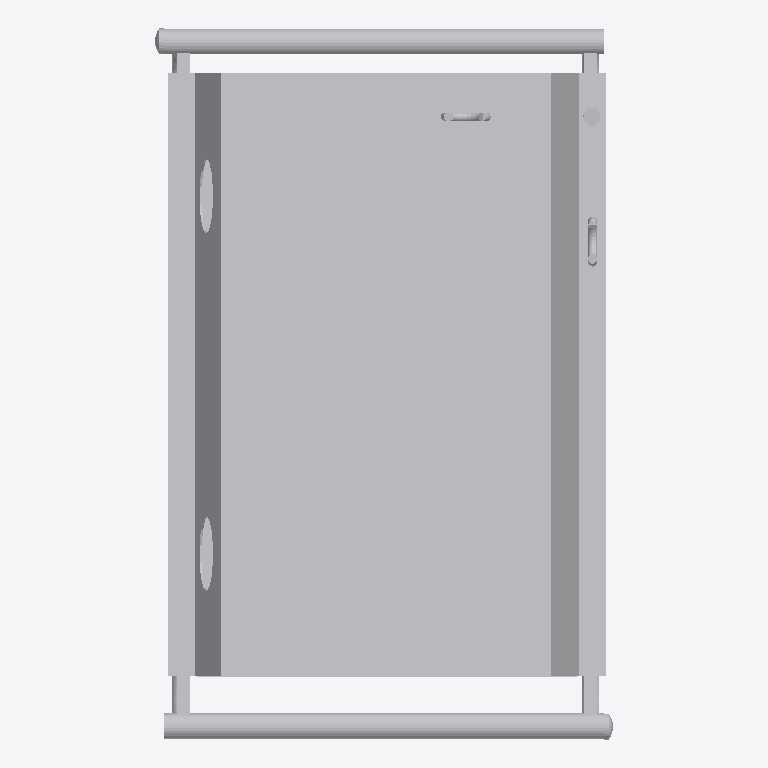
Plan cut of the same IFC building model at storey 'Plan 1' (level 26.80 m, cut at 28.20 m), seen from above with north up, elements coloured by IFC class: 1 other element (light grey). Cut surfaces are drawn darker.
Extent 0.7 m × 1.1 m × 1.4 m (x, y, z). Storeys (1): Plan 1 at 26.80 m. Elements (1): 1 IfcBuildingElementProxy.

HEADER;
FILE_DESCRIPTION(('ViewDefinition [DesignTransferView_V1.0]'),'2;1');
FILE_NAME('338--BuildingElementProxy--segfault.ifc (Edited by simplebim 7.0 SR2 - Evaluatio','2016-04-27T10:37:34',(),(),'The EXPRESS Data Manager Version 5.02.0100.07 : ','20150714_1515(x64) - Exporter 16.3.0.0 - Alterna','');
FILE_SCHEMA(('IFC4'));
ENDSEC;
DATA;
#8308=IFCPROJECT($,$,$,$,$,$,$,$,$);
#8309=IFCSITE('0f4KHDWwf2HuN2lgFCYtda',#8,'Default',$,'',#8331,$,$,.ELEMENT.,(62,28,24,560399),(6,9,2,797199),0.0,$,$);
#7=IFCBUILDING('0f4KHDWwf2HuN2lgFCYtdd',#8,$,$,'',#8334,$,$,.ELEMENT.,$,$,#14);
#8307=IFCBUILDINGSTOREY('0f4KHDWwf2HuN2lgCpT8IW',#8,'Plan 1',$,'',#8336,$,'Plan 1',.ELEMENT.,26.8000000000008);
#15=IFCBUILDINGELEMENTPROXY('2LCHvl4Oj1$xmAWM8WcWzr',#8,'013-02 X:013.02.003:2078198',$,'013.02.003',#8339,#16,'2078198',$);
ENDSEC;
